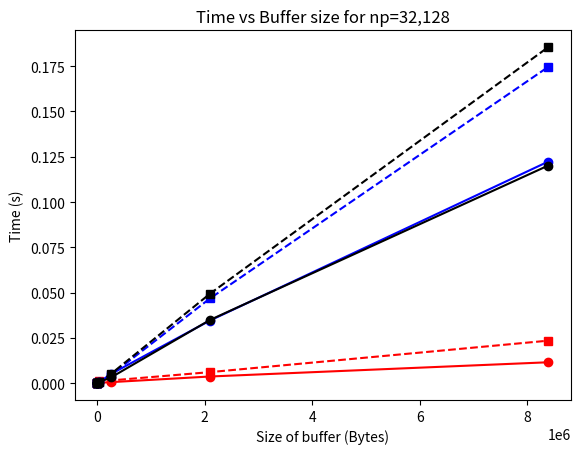

Recreate this plot in Python. (Note: this script raises an exception after producing the figure.)
import matplotlib.pyplot as plt

size = 		[1, 2**3, 2**6, 2**9, 2**12, 2**15, 2**18, 2**20]  #in doubles
for ii in range(0,len(size)):
	size[ii] = size[ii] * 8 #convert to bytes

data32_official = 	[0.000107, 0.000097, 0.000113, 0.000131, 0.000301, 0.000680, 0.003777, 0.011628]
data128_official = 	[0.000272, 0.000154, 0.000259, 0.000209, 0.001068, 0.001619, 0.006188, 0.023543]
data32_h2l = [0.000131, 0.000134, 0.000157, 0.000217, 0.000580, 0.003378, 0.034967, 0.120140]
data128_h2l = [0.000198 ,0.000206, 0.000314, 0.000323, 0.000824, 0.005373, 0.049437, 0.185455]
data32_l2h = [0.000130, 0.000133, 0.000159, 0.000222, 0.000573, 0.005297, 0.034659, 0.122329]
data128_l2h = [0.000199, 0.000202, 0.000241, 0.000333, 0.000835, 0.004774, 0.046847, 0.174552]

#plot (x,y,style)
line0, = plt.plot(size, data32_official, 'ro-')
line1, = plt.plot(size, data128_official, 'rs--')
line2, = plt.plot(size, data32_l2h, 'bo-')
line3, = plt.plot(size, data128_l2h, 'bs--')
line4, = plt.plot(size, data32_h2l, 'ko-')
line5, = plt.plot(size, data128_h2l, 'ks--')
#title and axis labels
plt.xlabel('Size of buffer (Bytes)')
plt.ylabel('Time (s)')
plt.title("Time vs Buffer size for np=32,128")
#log2 scale
plt.xscale('log', basex=2)
plt.yscale('log', basey=2)
#x axis limits (set just above last value)
plt.xlim([0,2**23+2**22])
#legend
plt.legend([line0,line1,line2,line3,line4,line5], 
	['32_official', '128_official', '32_l2h', '128_l2h', '32_h2l', '128_h2l'], loc=2)
plt.show()


nodes = [2, 4, 8, 16, 32]
simplereduce = [0.002748, 0.007317, 0.013728, 0.030057, 0.061194]
bflyreduce_h2l = [0.001785, 0.001010, 0.001229, 0.002714, 0.002542]
bflyreduce_l2h = [0.001770, 0.002024, 0.002280, 0.002396, 0.002604]
bfly_official = [0.001807, 0.001023, 0.001211, 0.002914, 0.003238]

line0, = plt.plot(nodes, simplereduce, 'ko-')
line1, = plt.plot(nodes, bflyreduce_h2l, 'bo-')
line2, = plt.plot(nodes, bflyreduce_l2h, 'go-')
line3, = plt.plot(nodes, bfly_official, 'ro-')
plt.xlabel('Processes (Nodes used)')
plt.ylabel('Time (s)')
plt.xscale('log', basex=2)
plt.yscale('log', basey=2)
plt.xlim([0, 34])
plt.ylim([2**-10,2**-4+2**-5])
plt.title('Time vs Nodes for Various Allreduce Algorithms')
plt.legend([line0,line1,line2,line3], 
	['Simple Allreduce', 'Bfly_h2l', 'Bfly_l2h', 'Official Allreduce'], loc=2)
plt.show()

line0, = plt.plot(nodes, simplereduce, 'ko-')
line1, = plt.plot(nodes, bflyreduce_h2l, 'bo-')
line2, = plt.plot(nodes, bflyreduce_l2h, 'go-')
line3, = plt.plot(nodes, bfly_official, 'ro-')
plt.xlabel('Processes (Nodes used)')
plt.ylabel('Time (s)')
plt.yscale('log', basey=2)
plt.xlim([0, 34])
plt.ylim([2**-10,2**-4+2**-5])
plt.title('Time vs Nodes for Various Allreduce Algorithms')
plt.legend([line0,line1,line2,line3], 
	['Simple Allreduce', 'Bfly_h2l', 'Bfly_l2h', 'Official Allreduce'], loc=2)
plt.show()

#import numpy as np
# print np.polyfit(nodes,bfly_official,2)
# print np.polyfit(nodes,bflyreduce_l2h,2)
# print np.polyfit(nodes,bflyreduce_h2l,2)
# print np.polyfit(nodes,simplereduce,2)